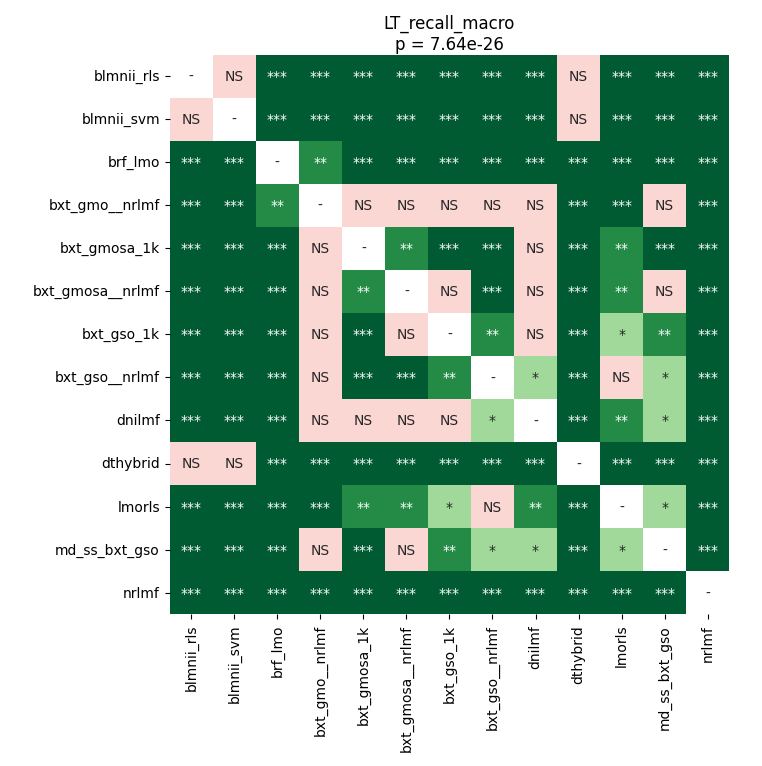

The table this chart was drawn from, first rows:
	blmnii_rls	blmnii_svm	brf_lmo	bxt_gmo__nrlmf	bxt_gmosa_1k	bxt_gmosa__nrlmf	bxt_gso_1k	bxt_gso__nrlmf	dnilmf	dthybrid	lmorls	md_ss_bxt_gso	nrlmf
blmnii_rls	1.0	0.5919	5.289713541666667e-05	5.289713541666667e-05	5.289713541666667e-05	5.289713541666667e-05	5.289713541666667e-05	5.289713541666667e-05	5.289713541666667e-05	1.0	5.289713541666667e-05	5.289713541666667e-05	5.289713541666667e-05
blmnii_svm	0.5919	1.0	5.289713541666667e-05	5.289713541666667e-05	5.289713541666667e-05	5.289713541666667e-05	5.289713541666667e-05	5.289713541666667e-05	5.289713541666667e-05	0.5919	5.289713541666667e-05	5.289713541666667e-05	5.289713541666667e-05
brf_lmo	5.289713541666667e-05	5.289713541666667e-05	1.0	0.001482	5.289713541666667e-05	5.289713541666667e-05	5.289713541666667e-05	5.289713541666667e-05	0.0006665	5.289713541666667e-05	5.289713541666667e-05	5.289713541666667e-05	5.289713541666667e-05
bxt_gmo__nrlmf	5.289713541666667e-05	5.289713541666667e-05	0.001482	1.0	0.0887	0.7339	0.3594	0.1852	0.4693	5.289713541666667e-05	0.0003545	0.9927	5.289713541666667e-05
bxt_gmosa_1k	5.289713541666667e-05	5.289713541666667e-05	5.289713541666667e-05	0.0887	1.0	0.006936	0.0004858	0.0008868	0.3594	5.289713541666667e-05	0.001828	0.0001035	5.289713541666667e-05
bxt_gmosa__nrlmf	5.289713541666667e-05	5.289713541666667e-05	5.289713541666667e-05	0.7339	0.006936	1.0	0.3827	0.0004858	0.17	5.289713541666667e-05	0.003675	0.8829	5.289713541666667e-05
bxt_gso_1k	5.289713541666667e-05	5.289713541666667e-05	5.289713541666667e-05	0.3594	0.0004858	0.3827	1.0	0.001482	0.2011	5.289713541666667e-05	0.01214	0.001828	5.289713541666667e-05
bxt_gso__nrlmf	5.289713541666667e-05	5.289713541666667e-05	5.289713541666667e-05	0.1852	0.0008868	0.0004858	0.001482	1.0	0.01428	5.289713541666667e-05	0.0887	0.03141	5.289713541666667e-05
dnilmf	5.289713541666667e-05	5.289713541666667e-05	0.0006665	0.4693	0.3594	0.17	0.2011	0.01428	1.0	5.289713541666667e-05	0.001828	0.04783	5.289713541666667e-05
dthybrid	1.0	0.5919	5.289713541666667e-05	5.289713541666667e-05	5.289713541666667e-05	5.289713541666667e-05	5.289713541666667e-05	5.289713541666667e-05	5.289713541666667e-05	1.0	5.289713541666667e-05	5.289713541666667e-05	5.289713541666667e-05
lmorls	5.289713541666667e-05	5.289713541666667e-05	5.289713541666667e-05	0.0003545	0.001828	0.003675	0.01214	0.0887	0.001828	5.289713541666667e-05	1.0	0.02735	5.289713541666667e-05
md_ss_bxt_gso	5.289713541666667e-05	5.289713541666667e-05	5.289713541666667e-05	0.9927	0.0001035	0.8829	0.001828	0.03141	0.04783	5.289713541666667e-05	0.02735	1.0	5.289713541666667e-05
nrlmf	5.289713541666667e-05	5.289713541666667e-05	5.289713541666667e-05	5.289713541666667e-05	5.289713541666667e-05	5.289713541666667e-05	5.289713541666667e-05	5.289713541666667e-05	5.289713541666667e-05	5.289713541666667e-05	5.289713541666667e-05	5.289713541666667e-05	1.0
